6-way image classification set "dataset" from GitHub (ankemsaichaitanya/signlang_Detection); label vocabulary: hello, I love you, please, sorry, thanks, yes.

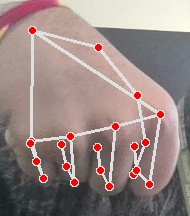
Label: yes

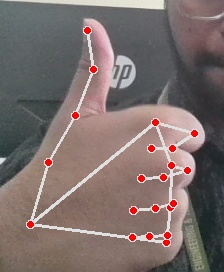
Label: thanks

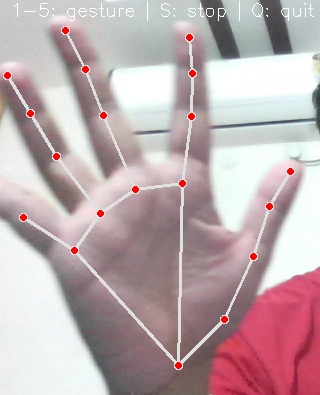
Label: hello

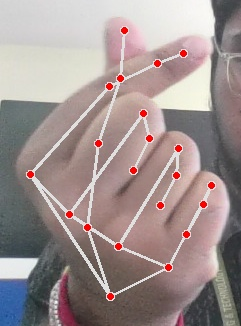
Label: I love you

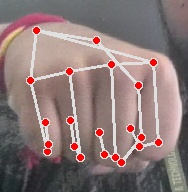
Label: yes

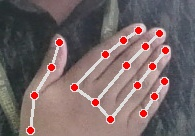
Label: please
